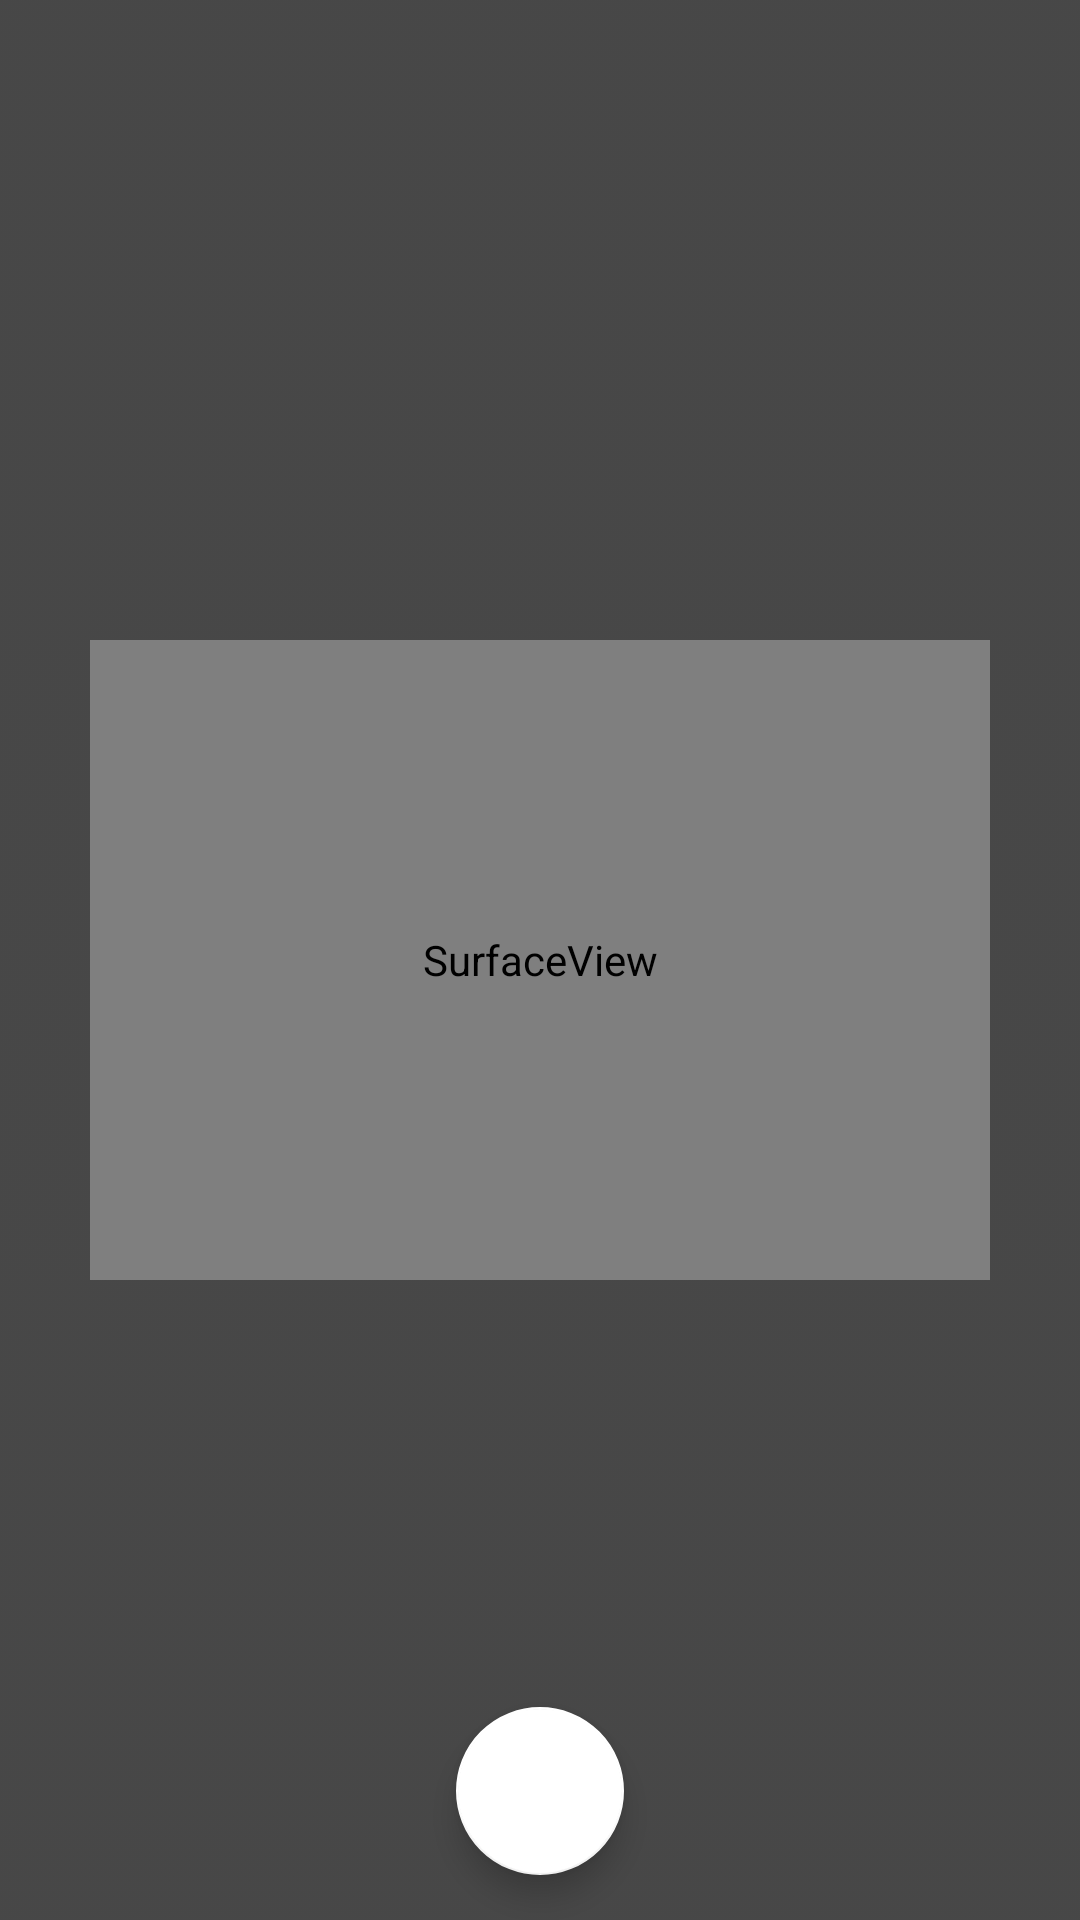

Produce the Android XML layout that renders to this screen, including the resource entries it uses.
<!-- AndroidManifest.xml: application theme Theme.Insurco -->
<!-- res/layout/activity_take_image_camera2.xml -->
<?xml version="1.0" encoding="utf-8"?>
<FrameLayout xmlns:android="http://schemas.android.com/apk/res/android"
    xmlns:app="http://schemas.android.com/apk/res-auto"
    android:layout_width="fill_parent"
    android:layout_height="fill_parent">


    <FrameLayout
        android:layout_width="fill_parent"
        android:layout_height="fill_parent">

        <SurfaceView
            android:id="@+id/preview"
            android:layout_width="fill_parent"
            android:layout_height="fill_parent" />


    </FrameLayout>


    <LinearLayout
        android:layout_width="match_parent"
        android:layout_height="match_parent"
        android:orientation="vertical">

        <View
            android:layout_width="match_parent"
            android:layout_weight="1"
            android:layout_height="match_parent"
            android:background="@drawable/back_camera" />

        <androidx.appcompat.widget.LinearLayoutCompat
            android:id="@+id/foucase"
            android:layout_width="match_parent"
            android:layout_weight="1"
            android:layout_height="match_parent">


            <View
                android:layout_width="90px"
                android:layout_height="match_parent"
                android:background="@drawable/back_camera" />

            <View
                android:orientation="vertical"
                android:id="@+id/image_co"

                android:layout_width="match_parent"
                android:layout_height="match_parent"
                android:layout_weight="1" />

            <View
                android:layout_width="90px"
                android:layout_height="match_parent"
                android:background="@drawable/back_camera" />

        </androidx.appcompat.widget.LinearLayoutCompat>

        <View
            android:layout_width="match_parent"
            android:layout_height="match_parent"
            android:layout_weight="1"
            android:background="@drawable/back_camera" />


    </LinearLayout>

    <RelativeLayout
        android:id="@+id/rel_layout"
        android:layout_width="match_parent"
        android:layout_height="match_parent">

        
        <LinearLayout
            android:layout_width="match_parent"
            android:layout_height="wrap_content"
            android:layout_marginStart="20dp"
            android:layout_marginTop="10dp"
            android:visibility="gone"
            android:layout_marginEnd="20dp"
            android:orientation="horizontal">


            <LinearLayout
                android:layout_width="match_parent"
                android:layout_height="wrap_content"
                android:layout_weight="1"

                android:orientation="vertical">

                <TextView
                    android:layout_width="wrap_content"
                    android:layout_height="wrap_content"
                    android:text="@string/frontImage"
                    android:textColor="@color/white"
                    android:textSize="14dp"

                    android:textStyle="bold" />

                <ImageView
                    android:id="@+id/front_image"
                    android:layout_width="match_parent"
                    android:layout_height="100dp"
                    android:layout_margin="5dp"
                    android:background="#30ffffff" />


            </LinearLayout>

            <LinearLayout
                android:layout_width="10dp"
                android:layout_height="10dp" />

            <LinearLayout
                android:layout_width="match_parent"
                android:layout_height="wrap_content"
                android:layout_margin="5dp"
                android:layout_weight="1"
                android:orientation="vertical">

                <TextView
                    android:layout_width="wrap_content"
                    android:layout_height="wrap_content"
                    android:text="@string/back_image"
                    android:textColor="@color/white"
                    android:textSize="14dp"

                    android:textStyle="bold" />

                <ImageView
                    android:id="@+id/back_image"
                    android:layout_width="match_parent"
                    android:layout_height="100dp"

                    android:background="#30ffffff" />


            </LinearLayout>


        </LinearLayout>


        <com.google.android.material.floatingactionbutton.FloatingActionButton
            android:id="@+id/capture"
            android:layout_width="wrap_content"
            android:layout_height="wrap_content"
            android:layout_alignParentBottom="true"

            android:layout_centerInParent="true"
            android:layout_marginStart="15dp"
            android:layout_marginTop="15dp"
            android:layout_marginEnd="15dp"
            android:layout_marginBottom="15dp"
            android:src="@drawable/ic_photo_camera_black_48dp"
            app:backgroundTint="@color/white" />

        <TextView
            android:id="@+id/next"
            android:layout_width="150dp"
            android:visibility="gone"
            android:layout_height="40dp"
            android:layout_alignParentBottom="true"
            android:layout_centerInParent="true"
            android:layout_margin="15dp"
            android:background="@drawable/button_login"
            android:gravity="center"
            android:text="@string/NextBtn"
            android:textColor="@color/white"

            android:textSize="14dp"
            android:textStyle="bold" />




    </RelativeLayout>
</FrameLayout>
<!-- resources referenced by this layout -->
<resources>
  <color name="white">#FFFFFFFF</color>
  <!-- drawable back_camera (drawable) -->
  <?xml version="1.0" encoding="UTF-8"?>
  <selector xmlns:android="http://schemas.android.com/apk/res/android">
      <item android:state_pressed="true">
          <shape>
              <gradient android:angle="180" android:endColor="#70000000" android:startColor="#70000000" />
              <stroke android:width="0dp" android:color="#0F4A81" />
  
              <corners android:radius="0dp" />
          </shape>
      </item>
      <item>
          <shape>
              <gradient android:angle="180" android:endColor="#70000000" android:startColor="#70000000" />
              <stroke android:width="0dp" android:color="#0F4A81" />
  
              <corners android:radius="0dp" />
          </shape>
      </item>
  </selector>
  <!-- drawable button_login (drawable) -->
  <?xml version="1.0" encoding="UTF-8"?>
  <selector xmlns:android="http://schemas.android.com/apk/res/android">
      <item android:state_pressed="true">
          <shape>
              <gradient android:angle="180" android:endColor="#0F4A81" android:startColor="#0F4A81" />
              <stroke android:width="0dp" android:color="#0F4A81" />
  
              <corners android:radius="15dp" />
          </shape>
      </item>
      <item>
          <shape>
              <gradient android:angle="180" android:endColor="#0F4A81" android:startColor="#0F4A81" />
              <stroke android:width="0dp" android:color="#0F4A81" />
  
              <corners android:radius="15dp" />
          </shape>
      </item>
  </selector>
  <string name="NextBtn">Next</string>
  <string name="back_image">back Image</string>
  <string name="frontImage">front Image</string>
  <style name="Theme.Insurco" parent="Theme.MaterialComponents.DayNight.DarkActionBar">
          
          <item name="colorPrimary">@color/purple_500</item>
          <item name="colorPrimaryVariant">@color/purple_700</item>
          <item name="colorOnPrimary">@color/white</item>
          
          <item name="colorSecondary">@color/teal_200</item>
          <item name="colorSecondaryVariant">@color/teal_700</item>
          <item name="colorOnSecondary">@color/black</item>
          <item name="fontFamily">@font/tajawal_medium</item>
          
          <item name="android:statusBarColor">?attr/colorPrimaryVariant</item>
          
      </style>
  <color name="purple_500">#0F4A81</color>
  <color name="purple_700">#0F4A81</color>
  <color name="teal_200">#3F74B2</color>
  <color name="teal_700">#3F74B2</color>
  <color name="black">#FF000000</color>
</resources>
